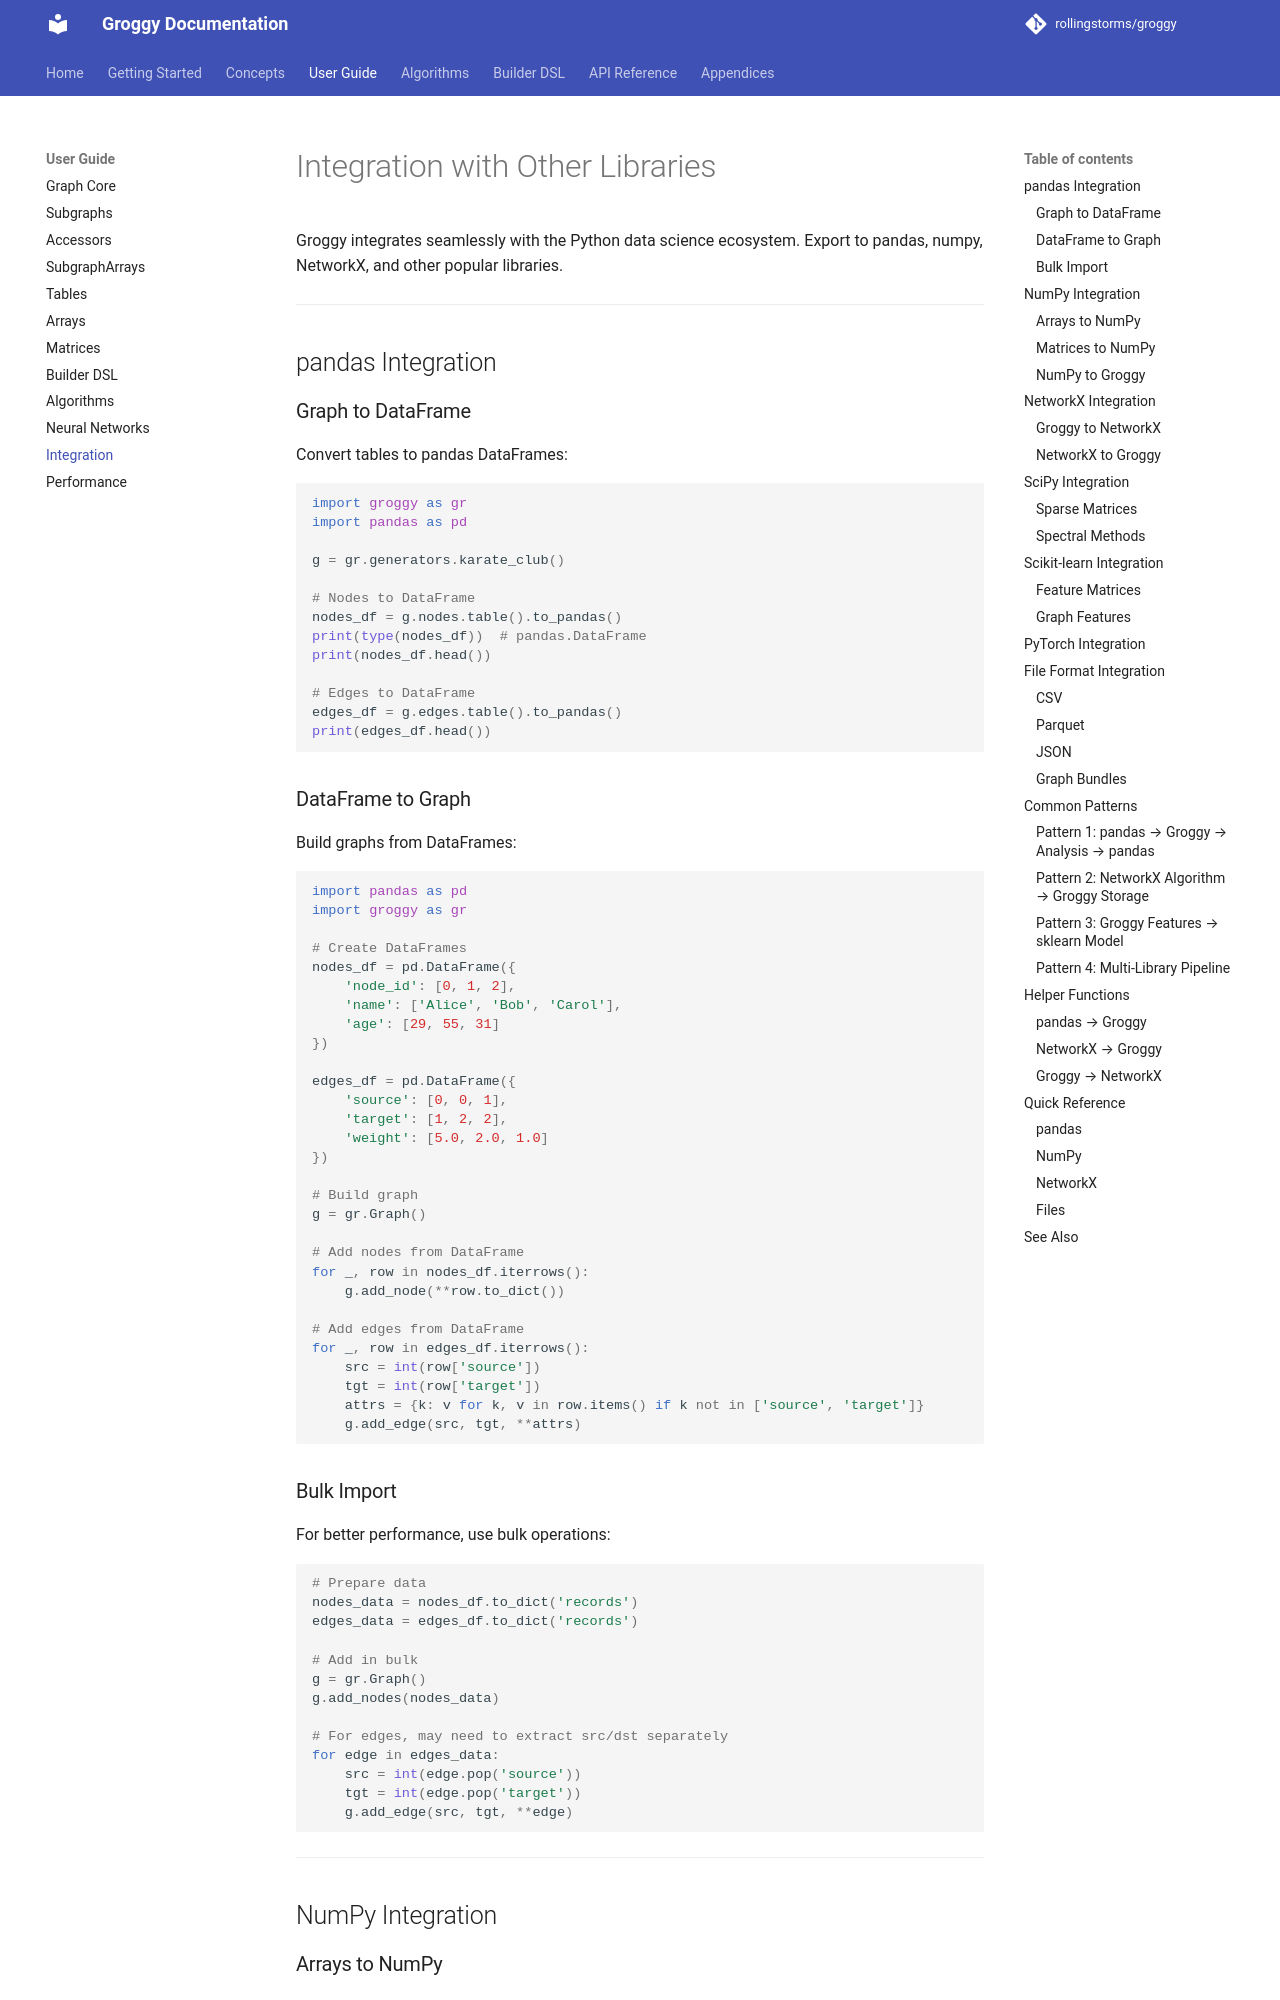

repository: rollingstorms/groggy · page: guide/integration/index.html · generator: mkdocs

# Integration with Other Libraries

Groggy integrates seamlessly with the Python data science ecosystem. Export to pandas, numpy, NetworkX, and other popular libraries.

---

## pandas Integration

### Graph to DataFrame

Convert tables to pandas DataFrames:

```python
import groggy as gr
import pandas as pd

g = gr.generators.karate_club()

# Nodes to DataFrame
nodes_df = g.nodes.table().to_pandas()
print(type(nodes_df))  # pandas.DataFrame
print(nodes_df.head())

# Edges to DataFrame
edges_df = g.edges.table().to_pandas()
print(edges_df.head())
```

### DataFrame to Graph

Build graphs from DataFrames:

```python
import pandas as pd
import groggy as gr

# Create DataFrames
nodes_df = pd.DataFrame({
    'node_id': [0, 1, 2],
    'name': ['Alice', 'Bob', 'Carol'],
    'age': [29, 55, 31]
})

edges_df = pd.DataFrame({
    'source': [0, 0, 1],
    'target': [1, 2, 2],
    'weight': [5.0, 2.0, 1.0]
})

# Build graph
g = gr.Graph()

# Add nodes from DataFrame
for _, row in nodes_df.iterrows():
    g.add_node(**row.to_dict())

# Add edges from DataFrame
for _, row in edges_df.iterrows():
    src = int(row['source'])
    tgt = int(row['target'])
    attrs = {k: v for k, v in row.items() if k not in ['source', 'target']}
    g.add_edge(src, tgt, **attrs)
```

### Bulk Import

For better performance, use bulk operations:

```python
# Prepare data
nodes_data = nodes_df.to_dict('records')
edges_data = edges_df.to_dict('records')

# Add in bulk
g = gr.Graph()
g.add_nodes(nodes_data)

# For edges, may need to extract src/dst separately
for edge in edges_data:
    src = int(edge.pop('source'))
    tgt = int(edge.pop('target'))
    g.add_edge(src, tgt, **edge)
```

---

## NumPy Integration
